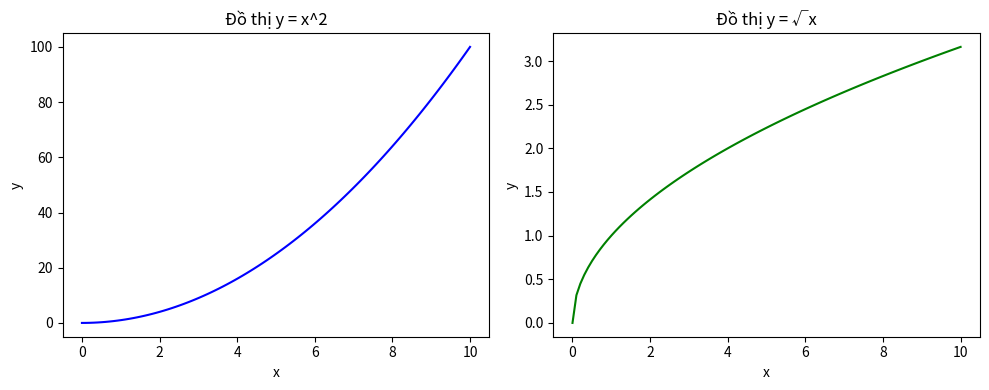

Source code (Python):
import matplotlib.pyplot as plt
import numpy as np


x = np.linspace(0, 10, 100)
y1 = x**2
y2 = np.sqrt(x)


fig, axes = plt.subplots(1, 2, figsize=(10, 4))

# Subplot bên trái: y = x^2
axes[0].plot(x, y1, color='blue')
axes[0].set_title("Đồ thị y = x^2")
axes[0].set_xlabel("x")
axes[0].set_ylabel("y")


axes[1].plot(x, y2, color='green')
axes[1].set_title("Đồ thị y = √x")
axes[1].set_xlabel("x")
axes[1].set_ylabel("y")

plt.tight_layout()
plt.show()
